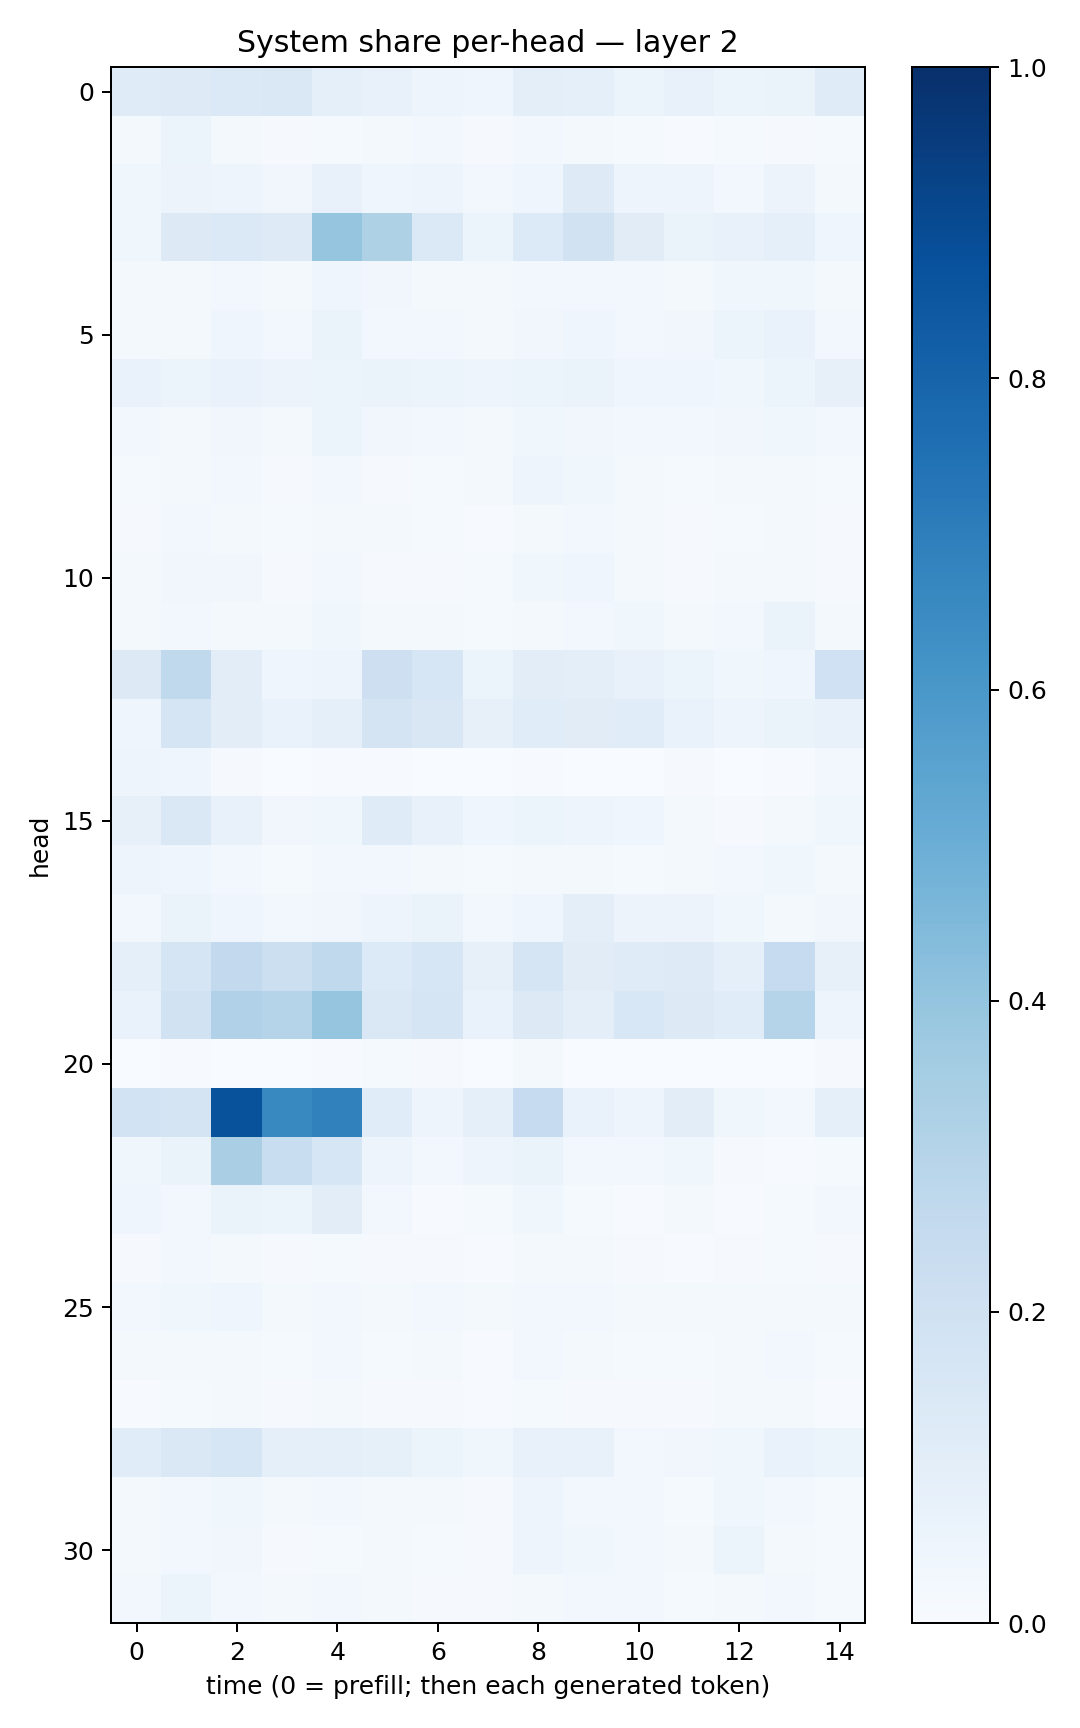

The table this chart was drawn from, first rows:
0.1186776, 0.122048214, 0.1372611, 0.14088987, 0.08643593, 0.07351444, 0.04799011, 0.045662925, 0.096280344, 0.08845412, 0.053520314, 0.07151132, 0.054434784, 0.06250673, 0.11743076
0.01848, 0.05388, 0.02331, 0.008825, 0.01259, 0.01747, 0.02457, 0.008345, 0.02679, 0.01696, 0.01265, 0.004727, 0.01187, 0.01077, 0.01179
0.03598, 0.05669, 0.04884, 0.03237, 0.07221, 0.04194, 0.04853, 0.02812, 0.04285, 0.1235, 0.05039, 0.04802, 0.02763, 0.05804, 0.02167
0.03808, 0.1302, 0.1371, 0.1215, 0.3982, 0.3213, 0.1391, 0.05246, 0.136, 0.1929, 0.1122, 0.06542, 0.07299, 0.08858, 0.04074
0.01805, 0.02312, 0.02583, 0.01756, 0.04257, 0.03509, 0.02176, 0.01714, 0.02456, 0.02832, 0.02354, 0.02109, 0.03616, 0.03542, 0.01899
0.01917, 0.02291, 0.03962, 0.02571, 0.06412, 0.02362, 0.02464, 0.01826, 0.03396, 0.03929, 0.02852, 0.03157, 0.05087, 0.0674, 0.02769
0.0684, 0.05335, 0.06905, 0.05486, 0.06245, 0.06578, 0.06042, 0.05003, 0.05908, 0.06551, 0.04374, 0.04099, 0.03889, 0.05263, 0.08163
0.02411, 0.02297, 0.03493, 0.02241, 0.05285, 0.03408, 0.02572, 0.0197, 0.03713, 0.03144, 0.02813, 0.02773, 0.0318, 0.03849, 0.02612
0.01502, 0.01607, 0.02699, 0.01089, 0.02471, 0.01113, 0.01289, 0.02014, 0.04825, 0.03606, 0.01568, 0.01323, 0.02182, 0.02133, 0.01545
0.009602, 0.02381, 0.02122, 0.01325, 0.01638, 0.01731, 0.01296, 0.004834, 0.0171, 0.02957, 0.01576, 0.009387, 0.01379, 0.01921, 0.01089
0.01783, 0.03257, 0.0339, 0.008986, 0.02519, 0.008517, 0.01039, 0.01507, 0.03708, 0.04016, 0.01755, 0.01052, 0.0161, 0.02269, 0.007884
0.02093, 0.02741, 0.02244, 0.02321, 0.03819, 0.01628, 0.01906, 0.01299, 0.02026, 0.0307, 0.03695, 0.01909, 0.0277, 0.06506, 0.02281
0.128, 0.2626, 0.1031, 0.04347, 0.05063, 0.2138, 0.1567, 0.05978, 0.1027, 0.1005, 0.07118, 0.05905, 0.03563, 0.04164, 0.1997
0.04385, 0.1645, 0.1044, 0.06738, 0.09353, 0.1726, 0.1497, 0.07845, 0.1144, 0.1124, 0.116, 0.06837, 0.04822, 0.06625, 0.0748
0.04788, 0.04153, 0.01165, 0.002818, 0.004368, 0.006937, 0.003879, 0.002072, 0.00769, 0.003665, 0.002968, 0.01034, 0.002896, 0.006851, 0.02476
0.07836, 0.1434, 0.07049, 0.03219, 0.03542, 0.1173, 0.07328, 0.044, 0.05878, 0.04755, 0.03983, 0.02322, 0.01087, 0.01828, 0.03797
0.04941, 0.04513, 0.02583, 0.0128, 0.02692, 0.02401, 0.02037, 0.01238, 0.02285, 0.01919, 0.01393, 0.02029, 0.02534, 0.0352, 0.01967
0.02348, 0.06606, 0.04063, 0.02753, 0.0325, 0.0493, 0.06304, 0.02805, 0.0461, 0.09878, 0.0569, 0.05589, 0.03892, 0.02027, 0.03478
0.09341, 0.1715, 0.2583, 0.2168, 0.2656, 0.1365, 0.1567, 0.08124, 0.1651, 0.1127, 0.1181, 0.1236, 0.09355, 0.2477, 0.07996
0.06795, 0.1887, 0.319, 0.2982, 0.3976, 0.1447, 0.1712, 0.06734, 0.1268, 0.09453, 0.1533, 0.1312, 0.1167, 0.3007, 0.05053
0.003729, 0.006602, 0.002503, 0.003039, 0.004353, 0.01417, 0.009163, 0.001796, 0.01582, 0.003216, 0.001987, 0.001379, 0.0008449, 0.002117, 0.008607
0.1853, 0.1779, 0.8706, 0.6589, 0.6854, 0.1137, 0.05045, 0.08891, 0.2476, 0.06802, 0.05069, 0.1029, 0.03568, 0.02747, 0.09169
0.03751, 0.06533, 0.3395, 0.2323, 0.1635, 0.05047, 0.02644, 0.04933, 0.06522, 0.02356, 0.02374, 0.03592, 0.01114, 0.00516, 0.0123
0.04395, 0.02798, 0.06283, 0.05263, 0.1018, 0.02905, 0.007511, 0.01422, 0.03562, 0.01546, 0.005718, 0.02011, 0.005922, 0.01396, 0.02976
0.01078, 0.02826, 0.01726, 0.008382, 0.01423, 0.00782, 0.01033, 0.00696, 0.01732, 0.01645, 0.008751, 0.006558, 0.01169, 0.01214, 0.008869
0.02723, 0.03688, 0.03971, 0.01958, 0.02875, 0.02115, 0.02866, 0.02196, 0.02842, 0.02735, 0.01834, 0.01844, 0.02085, 0.02282, 0.01933
0.01985, 0.02011, 0.01717, 0.0131, 0.02729, 0.01487, 0.01818, 0.00694, 0.02412, 0.01605, 0.01359, 0.01326, 0.02023, 0.02371, 0.01481
0.007661, 0.01347, 0.01578, 0.01147, 0.01967, 0.009213, 0.00925, 0.005474, 0.01229, 0.009744, 0.01138, 0.009767, 0.01569, 0.02165, 0.007506
0.1145, 0.1464, 0.1602, 0.08679, 0.08711, 0.08577, 0.05238, 0.03593, 0.07318, 0.07328, 0.02801, 0.03444, 0.03586, 0.06703, 0.05938
0.02076, 0.02457, 0.03645, 0.01565, 0.0277, 0.01683, 0.01674, 0.00836, 0.04696, 0.02904, 0.02412, 0.01417, 0.03825, 0.02727, 0.01492
0.01975, 0.02518, 0.03359, 0.0115, 0.01552, 0.01584, 0.01551, 0.01163, 0.04716, 0.03717, 0.02687, 0.02216, 0.05202, 0.02048, 0.0143
0.02489, 0.0523, 0.02974, 0.01568, 0.02397, 0.01686, 0.01007, 0.01, 0.01969, 0.02366, 0.02517, 0.01437, 0.01813, 0.02711, 0.01237
